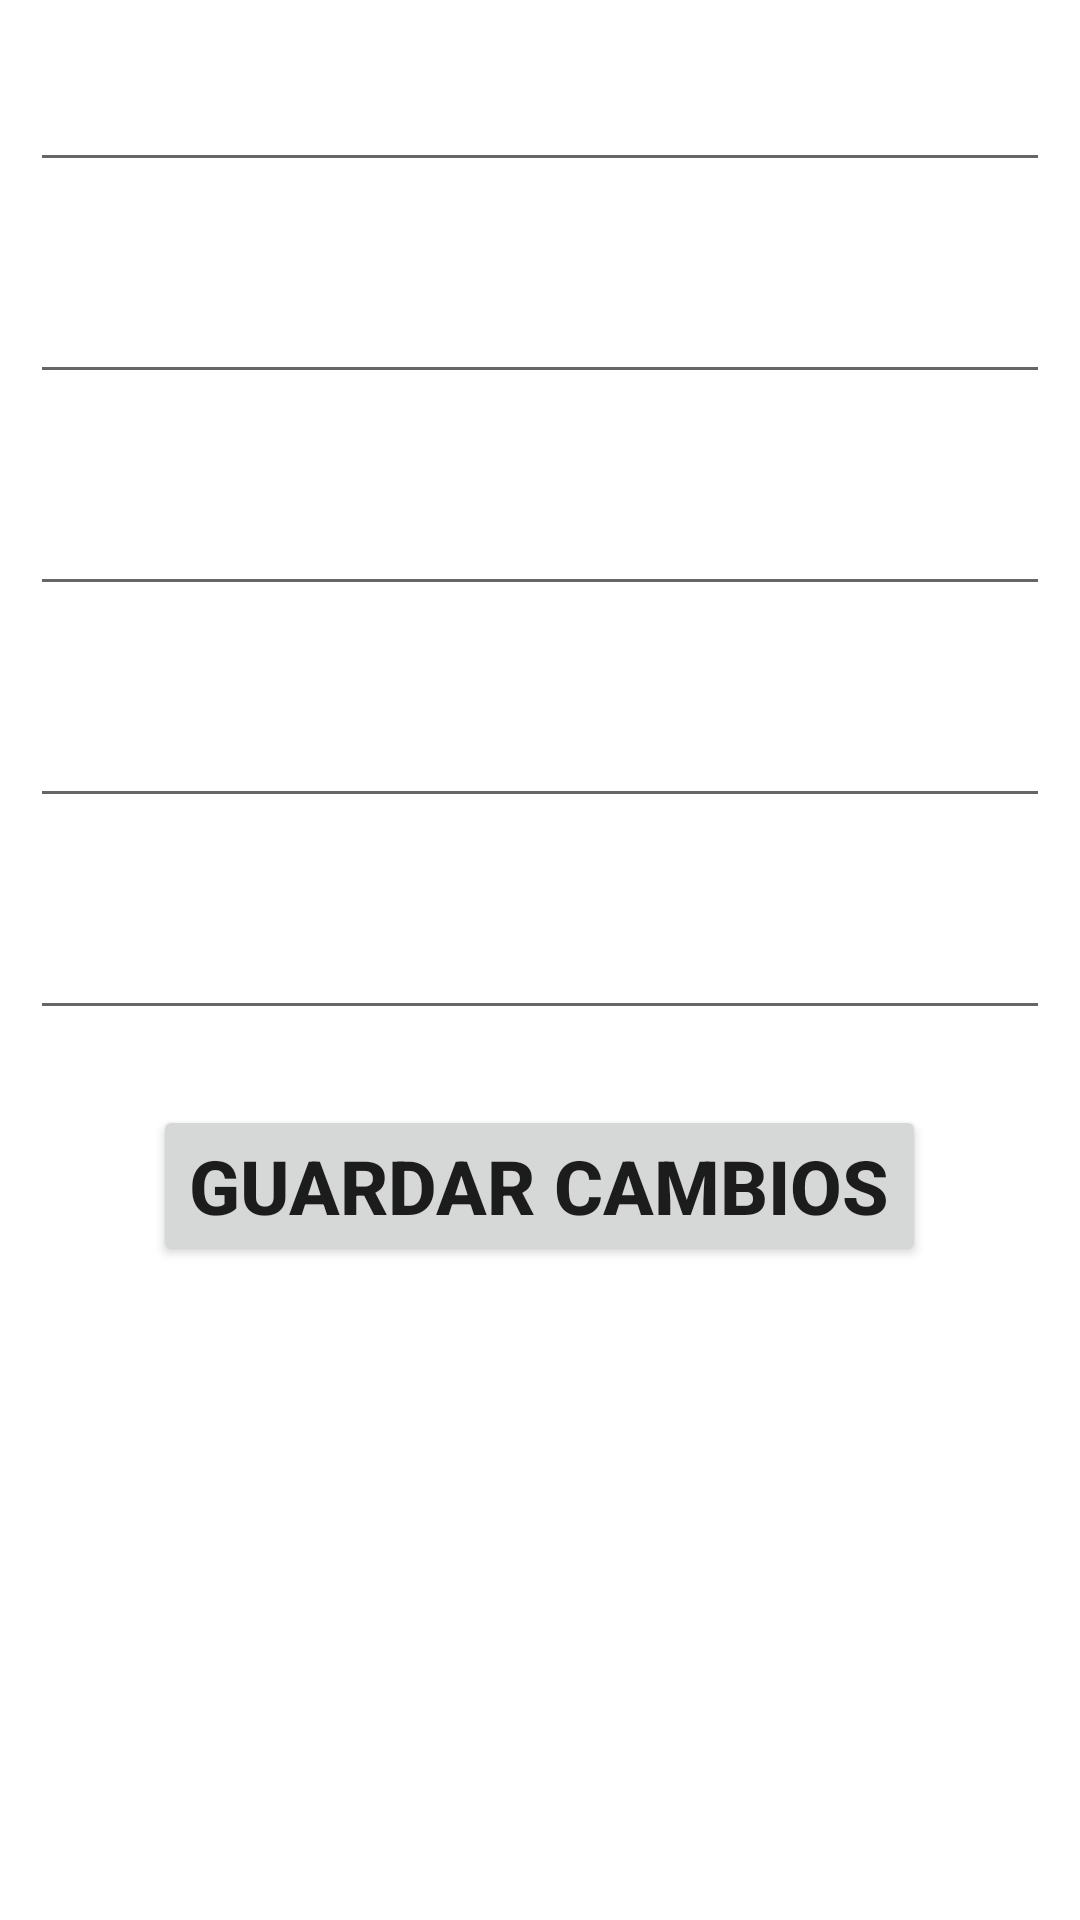

Write the Android layout XML for this screen, with the resource values it uses.
<!-- AndroidManifest.xml: application theme Theme.Coollection -->
<!-- res/layout/activity_editar_perfil.xml -->
<?xml version="1.0" encoding="utf-8"?>
<LinearLayout xmlns:android="http://schemas.android.com/apk/res/android"
    xmlns:app="http://schemas.android.com/apk/res-auto"
    xmlns:tools="http://schemas.android.com/tools"
    android:layout_width="match_parent"
    android:layout_height="match_parent"
    tools:context=".EditarPerfilActivity"
    android:orientation="vertical">

    <EditText
        android:id="@+id/txtEditNombre"
        android:layout_width="match_parent"
        android:layout_height="wrap_content"
        android:textSize="25sp"
        android:layout_margin="10dp"/>

    <EditText
        android:id="@+id/txtEditApellido"
        android:layout_width="match_parent"
        android:layout_height="wrap_content"
        android:textSize="25sp"
        android:layout_margin="10dp"/>

    <EditText
        android:id="@+id/txtEditCorreo"
        android:layout_width="match_parent"
        android:layout_height="wrap_content"
        android:textSize="25sp"
        android:layout_margin="10dp"/>

    <EditText
        android:id="@+id/txtEditUsername"
        android:layout_width="match_parent"
        android:layout_height="wrap_content"
        android:textSize="25sp"
        android:layout_margin="10dp"/>

    <EditText
        android:id="@+id/txtEditPassword"
        android:layout_width="match_parent"
        android:layout_height="wrap_content"
        android:textSize="25sp"
        android:layout_margin="10dp"/>

    <LinearLayout
        android:layout_width="match_parent"
        android:layout_height="wrap_content"
        android:orientation="horizontal"
        android:gravity="center">

        <Button
            android:id="@+id/btnEditPerfil"
            android:layout_width="wrap_content"
            android:layout_height="wrap_content"
            android:text="@string/edit_btn"
            android:textSize="25sp"
            android:layout_margin="15dp"/>

    </LinearLayout>

    <ProgressBar
        android:id="@+id/progresBarEditUser"
        style="?android:attr/progressBarStyle"
        android:layout_width="wrap_content"
        android:layout_height="wrap_content"
        android:layout_gravity="center_horizontal"
        android:visibility="invisible"/>

</LinearLayout>
<!-- resources referenced by this layout -->
<resources>
  <string name="edit_btn"><b>GUARDAR CAMBIOS</b></string>
  <style name="Theme.Coollection" parent="Theme.MaterialComponents.DayNight.DarkActionBar">
          
          <item name="colorPrimary">@color/purple_500</item>
          <item name="colorPrimaryVariant">@color/purple_700</item>
          <item name="colorOnPrimary">@color/white</item>
          
          <item name="colorSecondary">@color/teal_200</item>
          <item name="colorSecondaryVariant">@color/teal_700</item>
          <item name="colorOnSecondary">@color/black</item>
          
          <item name="android:statusBarColor" tools:targetApi="l">?attr/colorPrimaryVariant</item>
          
      </style>
  <!-- not gathered from this repository: default colours our renderer supplied (Android Studio template values) -->
  <color name="purple_500">#FF6200EE</color>
  <color name="purple_700">#FF3700B3</color>
  <color name="teal_200">#FF03DAC5</color>
  <color name="teal_700">#FF018786</color>
  <color name="black">#FF000000</color>
  <color name="white">#FFFFFFFF</color>
</resources>
